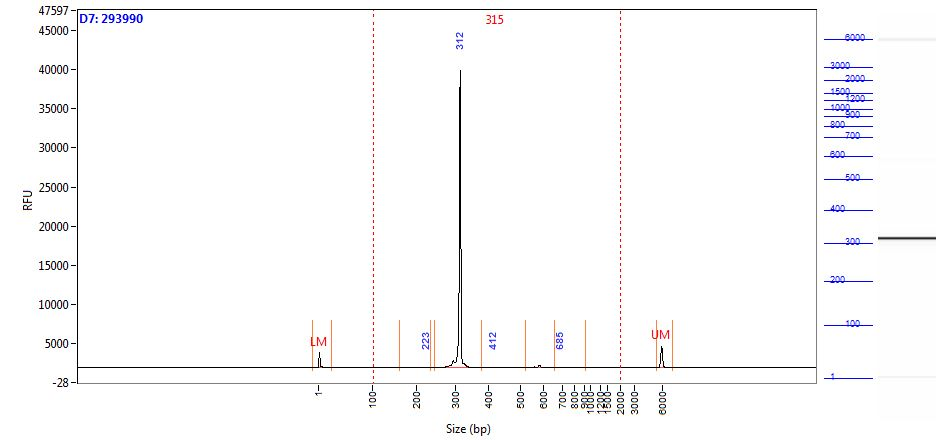

The data file committed next to this chart (first rows):
Size (bp), Intensity
0.58, 1909
1.00, 1510
2.00, 954.3
2.42, 501.3
2.84, 243.5
3.26, 132.8
3.68, 93.42
4.10, 80.75
4.52, 79.33
4.94, 77.90
5.36, 78.01
5.79, 77.12
6.21, 73.70
6.63, 68.16
7.05, 61.27
7.47, 53.05
7.89, 43.71
8.31, 34.91
8.73, 28.34
9.15, 23.93
9.57, 21.10
9.99, 19.82
10.41, 19.75
10.83, 19.86
11.25, 19.97
11.67, 19.65
12.09, 18.30
12.52, 15.92
12.94, 13.13
13.36, 10.83
13.78, 9.77
14.20, 9.66
14.62, 9.79
15.04, 10.07
15.46, 10.48
15.88, 10.59
16.30, 10.20
16.72, 9.37
17.14, 8.76
17.56, 8.15
17.98, 6.89
18.40, 6.33
18.82, 6.62
19.24, 6.99
19.67, 6.89
20.09, 6.46
20.51, 5.77
20.93, 5.07
21.35, 4.58
21.77, 4.05
22.19, 3.27
22.61, 2.45
23.03, 1.67
23.45, 1.27
23.87, 0.87
24.29, 0.04
24.71, -0.70
25.13, -1.11
25.55, -1.12
25.97, -1.09
... 1,938 more rows
